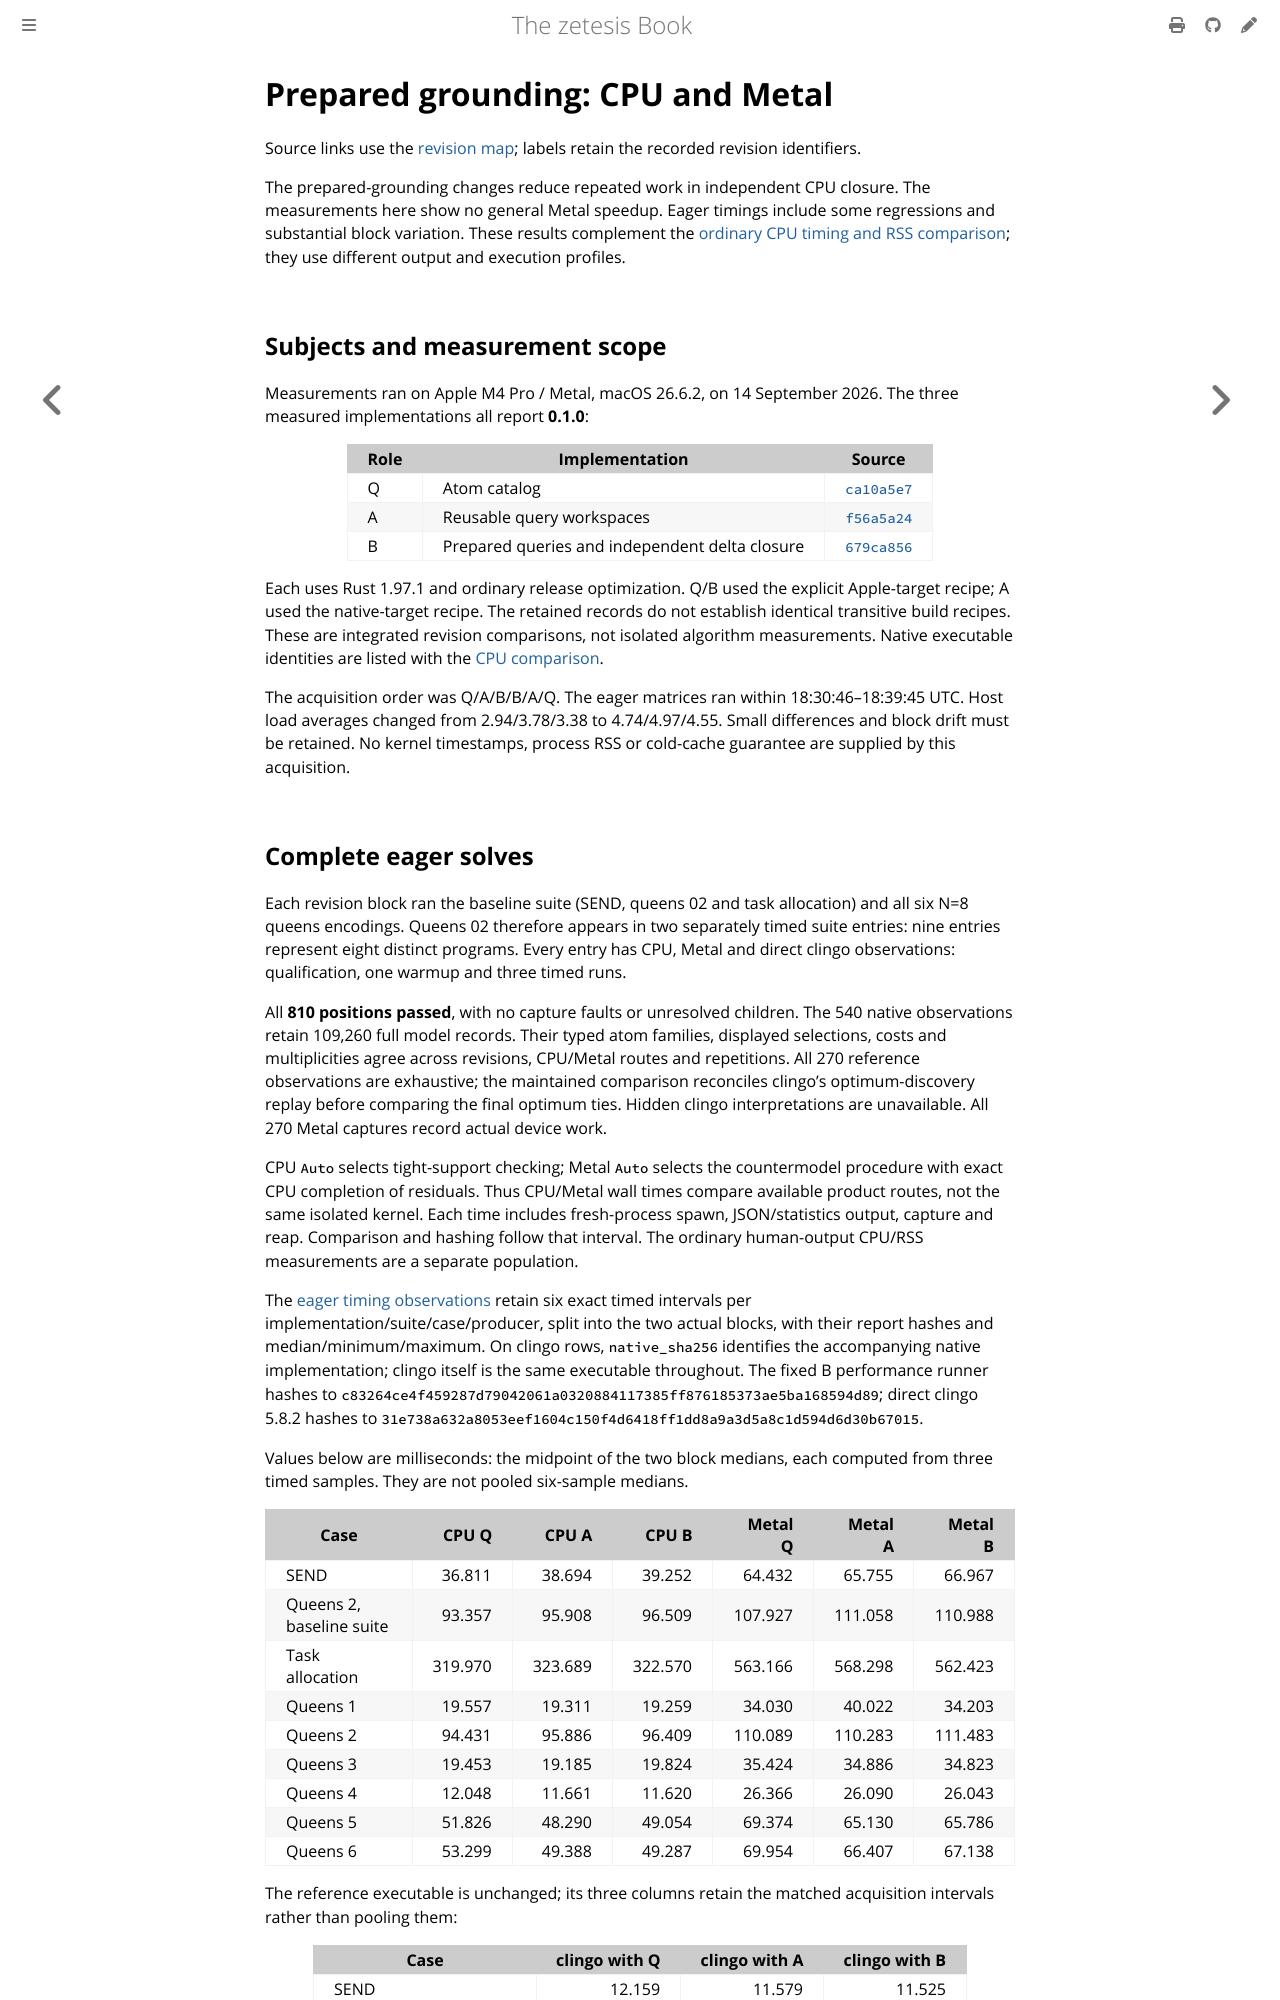

repository: GregoryGelfond/zetesis · page: book/reference/prepared-metal.html · generator: mdbook

# Prepared grounding: CPU and Metal

<!-- A dated record: its commands keep the spellings of the binaries it records. -->

Source links use the [revision map](source-revisions.md); labels retain the
recorded revision identifiers.

The prepared-grounding changes reduce repeated work in independent CPU closure.
The measurements here show no general Metal speedup. Eager timings include some
regressions and substantial block variation. These results complement the
[ordinary CPU timing and RSS comparison](grounding-measurements.md#prepared-grounding-cpu-comparison);
they use different output and execution profiles.

## Subjects and measurement scope

Measurements ran on Apple M4 Pro / Metal, macOS 26.6.2, on 14 September 2026.
The three measured implementations all report **0.1.0**:

| Role | Implementation | Source |
| --- | --- | --- |
| Q | Atom catalog | [`ca10a5e7`](https://github.com/GregoryGelfond/zetesis/tree/84e15f10f1a89f989d36d215755cb19c58d5f912) |
| A | Reusable query workspaces | [`f56a5a24`](https://github.com/GregoryGelfond/zetesis/tree/d12674dd926406d2de519471bb974c6b5a13af61) |
| B | Prepared queries and independent delta closure | [`679ca856`](https://github.com/GregoryGelfond/zetesis/tree/0e9682342edf66108d51087996335438f92e4e88) |

Each uses Rust 1.97.1 and ordinary release optimization. Q/B used the explicit
Apple-target recipe; A used the native-target recipe. The retained records do
not establish identical transitive build recipes. These are integrated revision
comparisons, not isolated algorithm measurements. Native executable identities
are listed with the [CPU comparison](grounding-measurements.md#prepared-grounding-cpu-comparison).

The acquisition order was Q/A/B/B/A/Q. The eager matrices ran within
18:30:46–18:39:45 UTC. Host load averages changed from 2.94/3.78/3.38 to
4.74/4.97/4.55. Small differences and block drift must be retained. No kernel
timestamps, process RSS or cold-cache guarantee are supplied by this acquisition.
